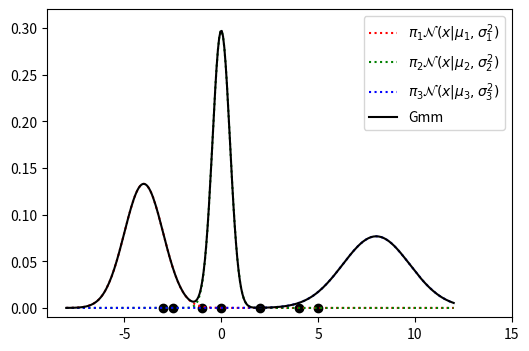

Write the Python code that produced this figure.
import numpy as np

import matplotlib as mpl
import math
# Importar el módulo pyplot con el alias plt
import matplotlib.pyplot as plt

# Crear la figura y los ejes
fig=plt.figure(figsize=(6, 4))
ax=plt.axes()
ax.set_xlim([-9, 15])
ax.set_ylim([-0.01,0.32])
# Dibujar puntos y Gaussianas
plt.scatter(x = [-3, -2.5, -1, 0, 2, 4, 5], y = [0,0,0,0,0,0,0],c="#000000")
def normal_distribution(x, mean, sigma):
    return np.exp(-1*((x-mean)**2)/(2*(sigma**2)))/(math.sqrt(2*np.pi) * sigma)


#ss=normal_distribution(3, 0, 0.2)
mean1= -4
sigma1 =  1

x1 = np.linspace(-8,12, 300)

mean2=0
sigma2 =np.sqrt(0.2)

mean3=8
sigma3 = np.sqrt(3)


y1 = (1/3)*(normal_distribution(x1, mean1, sigma1))
y2 = (1/3)*(normal_distribution(x1, mean2, sigma2))
#print(normal_distribution(0,0,0.2))
y3 = (1/3)*(normal_distribution(x1, mean3, sigma3))

plt.plot(x1, y1, 'r', label='$\pi_1\mathcal{N}(x|\mu_1,\sigma_1^2)$',linestyle = 'dotted')
plt.plot(x1, y2, 'g', label='$\pi_2\mathcal{N}(x|\mu_2,\sigma_2^2)$',linestyle = 'dotted')
plt.plot(x1, y3, 'b', label='$\pi_3\mathcal{N}(x|\mu_3,\sigma_3^2)$',linestyle = 'dotted')
plt.plot(x1,y1+y2+y3,'#000000',label ='Gmm')
plt.legend()

# Guardar el gráfico en formato png
plt.savefig('graf_gmm1.png')
# Mostrar el gráfico
plt.show()
